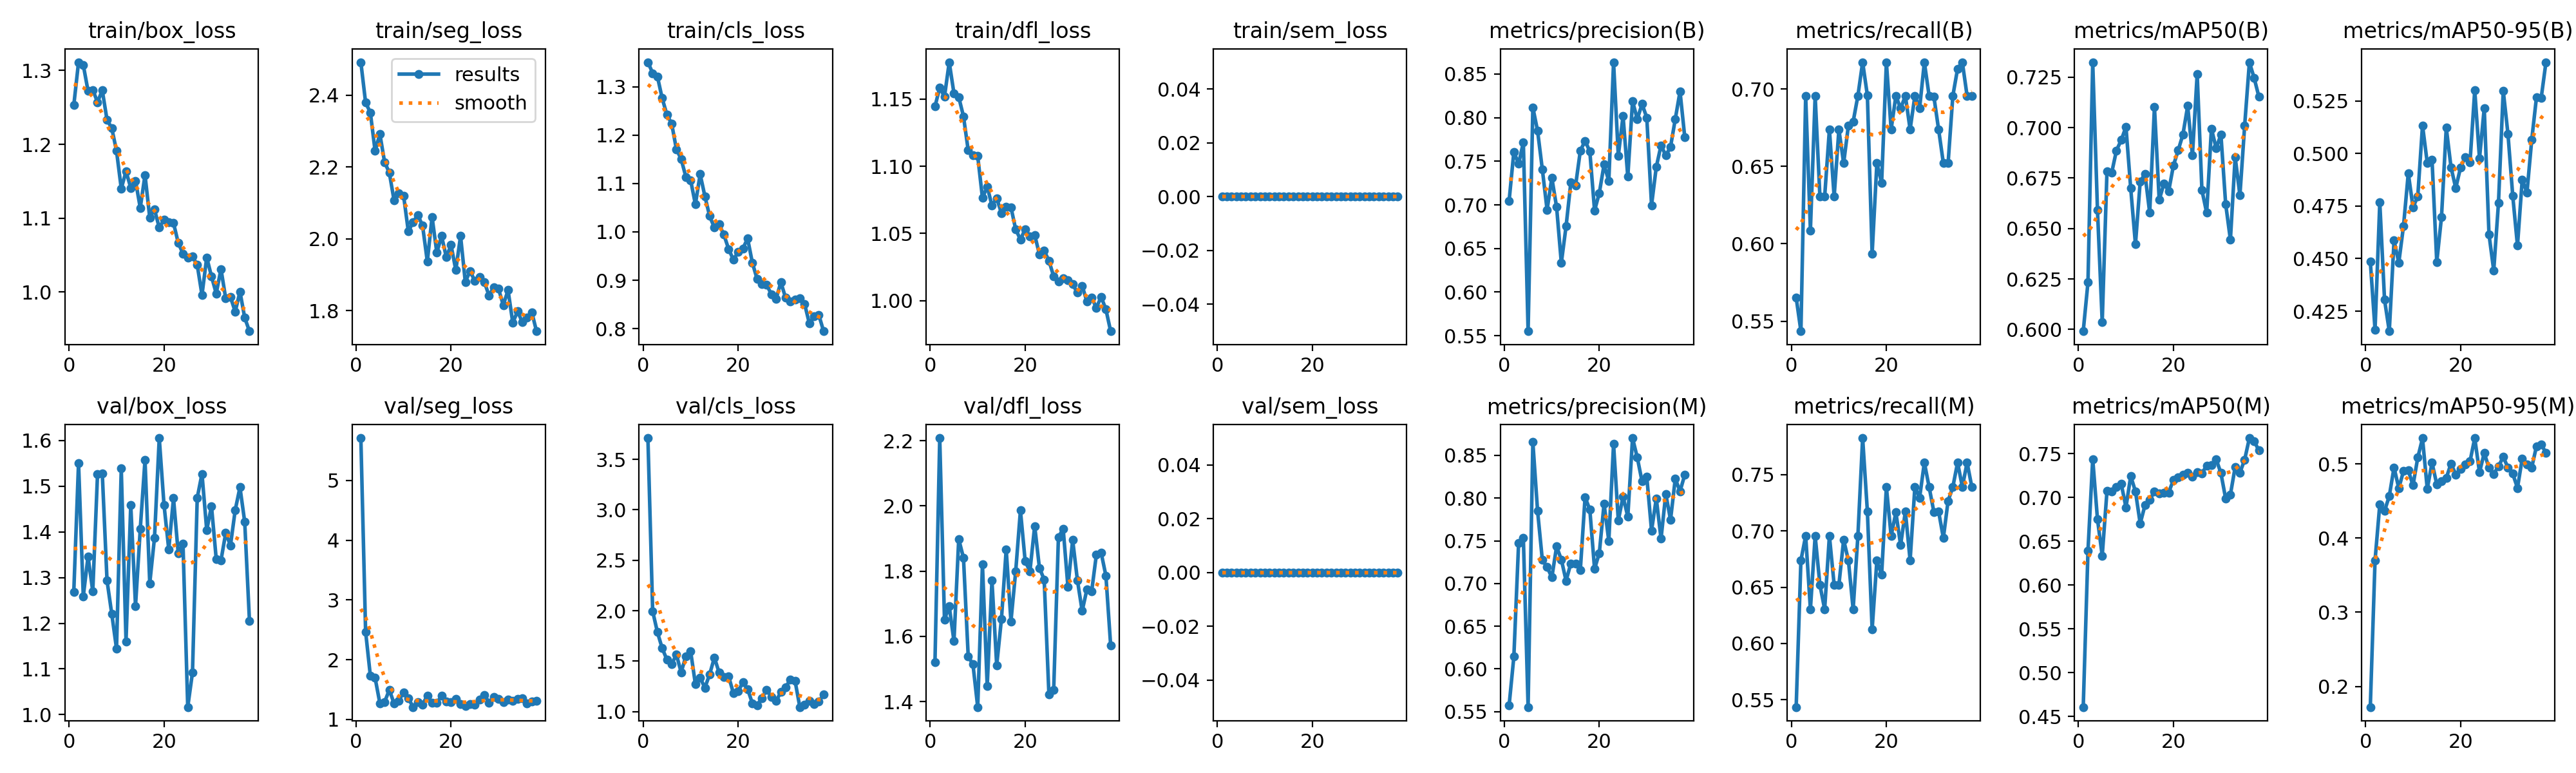

The table this chart was drawn from, first rows:
epoch, time, train/box_loss, train/seg_loss, train/cls_loss, train/dfl_loss, train/sem_loss, metrics/precision(B), metrics/recall(B), metrics/mAP50(B), metrics/mAP50-95(B), metrics/precision(M), metrics/recall(M), metrics/mAP50(M), metrics/mAP50-95(M), val/box_loss, val/seg_loss, val/cls_loss, val/dfl_loss, val/sem_loss, lr/pg0, lr/pg1, lr/pg2
1, 47.15, 1.253, 2.491, 1.351, 1.145, 0, 0.7046, 0.5652, 0.5991, 0.4487, 0.5572, 0.5435, 0.4607, 0.1722, 1.269, 5.71, 3.71, 1.521, 0, 0.0004921, 0.0004921, 0.05129
2, 93.23, 1.311, 2.379, 1.328, 1.159, 0, 0.7607, 0.5435, 0.6234, 0.4161, 0.6142, 0.6739, 0.6393, 0.37, 1.551, 2.471, 1.995, 2.208, 0, 0.0009724, 0.0009724, 0.001766
3, 137.2, 1.307, 2.351, 1.322, 1.152, 0, 0.747, 0.6956, 0.7322, 0.4767, 0.747, 0.6956, 0.744, 0.4456, 1.259, 1.732, 1.788, 1.651, 0, 0.0009604, 0.0009604, 0.0009604
4, 181.6, 1.272, 2.244, 1.277, 1.177, 0, 0.7714, 0.6087, 0.6592, 0.4304, 0.7537, 0.6304, 0.6751, 0.4366, 1.346, 1.697, 1.629, 1.692, 0, 0.0009406, 0.0009406, 0.0009406
5, 227, 1.274, 2.292, 1.242, 1.154, 0, 0.5552, 0.6956, 0.6037, 0.4155, 0.5552, 0.6956, 0.6335, 0.4566, 1.27, 1.274, 1.516, 1.585, 0, 0.0009208, 0.0009208, 0.0009208
6, 270.9, 1.257, 2.213, 1.224, 1.152, 0, 0.8116, 0.6304, 0.6784, 0.4586, 0.8657, 0.6522, 0.7072, 0.4953, 1.527, 1.292, 1.472, 1.898, 0, 0.000901, 0.000901, 0.000901
7, 316.1, 1.273, 2.184, 1.171, 1.137, 0, 0.7847, 0.6304, 0.6777, 0.4481, 0.7847, 0.6304, 0.7071, 0.4672, 1.528, 1.498, 1.565, 1.841, 0, 0.0008812, 0.0008812, 0.0008812
8, 361.3, 1.233, 2.106, 1.151, 1.112, 0, 0.7406, 0.6739, 0.6887, 0.4656, 0.7276, 0.6956, 0.7123, 0.4904, 1.293, 1.265, 1.39, 1.539, 0, 0.0008614, 0.0008614, 0.0008614
9, 405.8, 1.222, 2.127, 1.114, 1.108, 0, 0.6942, 0.6304, 0.6938, 0.4906, 0.7194, 0.6522, 0.7157, 0.4911, 1.22, 1.315, 1.55, 1.514, 0, 0.0008416, 0.0008416, 0.0008416
10, 450, 1.191, 2.12, 1.107, 1.108, 0, 0.731, 0.6739, 0.7003, 0.4743, 0.707, 0.6522, 0.6887, 0.4712, 1.145, 1.454, 1.597, 1.383, 0, 0.0008218, 0.0008218, 0.0008218
11, 493.4, 1.14, 2.02, 1.057, 1.076, 0, 0.6976, 0.6521, 0.6699, 0.4797, 0.7432, 0.6922, 0.7245, 0.5085, 1.538, 1.357, 1.273, 1.821, 0, 0.000802, 0.000802, 0.000802
12, 539.5, 1.163, 2.047, 1.119, 1.085, 0, 0.6335, 0.6765, 0.6421, 0.5134, 0.728, 0.6739, 0.707, 0.5345, 1.161, 1.208, 1.335, 1.447, 0, 0.0007822, 0.0007822, 0.0007822
13, 584.5, 1.141, 2.066, 1.074, 1.071, 0, 0.6755, 0.6789, 0.6733, 0.4955, 0.7031, 0.6304, 0.6702, 0.4662, 1.459, 1.291, 1.238, 1.771, 0, 0.0007624, 0.0007624, 0.0007624
14, 626.3, 1.151, 2.037, 1.033, 1.076, 0, 0.7256, 0.6956, 0.677, 0.4972, 0.7236, 0.6956, 0.6911, 0.5017, 1.238, 1.253, 1.37, 1.511, 0, 0.0007426, 0.0007426, 0.0007426
15, 660.9, 1.114, 1.937, 1.009, 1.065, 0, 0.722, 0.7174, 0.6578, 0.4483, 0.7234, 0.7826, 0.6972, 0.4725, 1.406, 1.398, 1.536, 1.653, 0, 0.0007228, 0.0007228, 0.0007228
16, 704.7, 1.158, 2.061, 1.016, 1.07, 0, 0.762, 0.6959, 0.7103, 0.4698, 0.7156, 0.7174, 0.7068, 0.4763, 1.558, 1.285, 1.387, 1.866, 0, 0.000703, 0.000703, 0.000703
17, 748.5, 1.101, 1.961, 0.9941, 1.07, 0, 0.7734, 0.5936, 0.6642, 0.5123, 0.801, 0.6125, 0.7045, 0.4809, 1.287, 1.28, 1.345, 1.646, 0, 0.0006832, 0.0006832, 0.0006832
18, 792.4, 1.112, 2.008, 0.9645, 1.053, 0, 0.7612, 0.6522, 0.6723, 0.4935, 0.7866, 0.6739, 0.7052, 0.5005, 1.387, 1.393, 1.35, 1.799, 0, 0.0006634, 0.0006634, 0.0006634
19, 834.2, 1.087, 1.949, 0.9425, 1.046, 0, 0.6934, 0.6393, 0.6685, 0.4835, 0.717, 0.661, 0.7056, 0.4857, 1.605, 1.298, 1.184, 1.986, 0, 0.0006436, 0.0006436, 0.0006436
20, 864.9, 1.098, 1.982, 0.9583, 1.053, 0, 0.7136, 0.7174, 0.6813, 0.4933, 0.7357, 0.7391, 0.7203, 0.4928, 1.459, 1.286, 1.203, 1.83, 0, 0.0006238, 0.0006238, 0.0006238
21, 891.3, 1.094, 1.913, 0.9659, 1.048, 0, 0.7462, 0.6739, 0.6887, 0.4984, 0.7934, 0.6956, 0.7227, 0.4994, 1.362, 1.344, 1.29, 1.8, 0, 0.000604, 0.000604, 0.000604
22, 935.2, 1.093, 2.008, 0.9862, 1.049, 0, 0.7271, 0.6956, 0.6966, 0.4957, 0.7498, 0.7165, 0.7256, 0.5034, 1.474, 1.263, 1.225, 1.938, 0, 0.0005842, 0.0005842, 0.0005842
23, 979.7, 1.066, 1.879, 0.9361, 1.034, 0, 0.8635, 0.6875, 0.7107, 0.5302, 0.8635, 0.6875, 0.7282, 0.5348, 1.353, 1.222, 1.082, 1.81, 0, 0.0005644, 0.0005644, 0.0005644
24, 1024, 1.052, 1.91, 0.9024, 1.037, 0, 0.7563, 0.6956, 0.6862, 0.4976, 0.7737, 0.7174, 0.7236, 0.4886, 1.374, 1.254, 1.064, 1.774, 0, 0.0005446, 0.0005446, 0.0005446
25, 1068, 1.046, 1.883, 0.8922, 1.03, 0, 0.8018, 0.6739, 0.7265, 0.5217, 0.8018, 0.6739, 0.7289, 0.5148, 1.017, 1.248, 1.135, 1.421, 0, 0.0005248, 0.0005248, 0.0005248
26, 1112, 1.048, 1.893, 0.8908, 1.018, 0, 0.7321, 0.6956, 0.669, 0.4615, 0.7782, 0.7391, 0.7275, 0.4946, 1.092, 1.338, 1.219, 1.435, 0, 0.000505, 0.000505, 0.000505
27, 1156, 1.037, 1.88, 0.8709, 1.014, 0, 0.8188, 0.6876, 0.6578, 0.4443, 0.8703, 0.7296, 0.7365, 0.4865, 1.475, 1.413, 1.147, 1.904, 0, 0.0004852, 0.0004852, 0.0004852
28, 1198, 0.9959, 1.842, 0.8614, 1.016, 0, 0.7983, 0.7174, 0.6995, 0.4765, 0.8475, 0.7609, 0.7367, 0.4966, 1.527, 1.285, 1.105, 1.93, 0, 0.0004654, 0.0004654, 0.0004654
29, 1242, 1.047, 1.866, 0.896, 1.015, 0, 0.8156, 0.6956, 0.6898, 0.53, 0.8195, 0.7391, 0.7438, 0.5095, 1.404, 1.38, 1.195, 1.752, 0, 0.0004456, 0.0004456, 0.0004456
30, 1287, 1.021, 1.861, 0.8635, 1.012, 0, 0.7999, 0.6953, 0.6965, 0.5092, 0.8249, 0.717, 0.7278, 0.495, 1.456, 1.346, 1.243, 1.895, 0, 0.0004258, 0.0004258, 0.0004258
31, 1331, 0.9979, 1.815, 0.8557, 1.006, 0, 0.6996, 0.6739, 0.6621, 0.48, 0.7619, 0.7174, 0.6987, 0.4868, 1.341, 1.295, 1.316, 1.772, 0, 0.000406, 0.000406, 0.000406
32, 1375, 1.031, 1.857, 0.8602, 1.011, 0, 0.7434, 0.6522, 0.6444, 0.4561, 0.7996, 0.6938, 0.7033, 0.4675, 1.338, 1.33, 1.302, 1.678, 0, 0.0003862, 0.0003862, 0.0003862
33, 1421, 0.9911, 1.766, 0.8631, 0.9993, 0, 0.7682, 0.6522, 0.6854, 0.4876, 0.7524, 0.7268, 0.7348, 0.5071, 1.397, 1.314, 1.046, 1.744, 0, 0.0003664, 0.0003664, 0.0003664
34, 1465, 0.9931, 1.798, 0.851, 1.002, 0, 0.7565, 0.6956, 0.6664, 0.4814, 0.8049, 0.7391, 0.7283, 0.4994, 1.37, 1.341, 1.071, 1.738, 0, 0.0003466, 0.0003466, 0.0003466
35, 1508, 0.9732, 1.769, 0.8108, 0.9948, 0, 0.7664, 0.7132, 0.701, 0.5064, 0.7745, 0.7609, 0.7432, 0.4952, 1.448, 1.359, 1.106, 1.851, 0, 0.0003268, 0.0003268, 0.0003268
36, 1553, 1.001, 1.781, 0.8252, 1.003, 0, 0.7983, 0.7174, 0.7324, 0.5268, 0.8227, 0.7391, 0.7679, 0.5237, 1.498, 1.274, 1.077, 1.856, 0, 0.000307, 0.000307, 0.000307
37, 1598, 0.9651, 1.796, 0.8283, 0.9935, 0, 0.83, 0.6956, 0.7246, 0.5265, 0.808, 0.7609, 0.7645, 0.5265, 1.422, 1.298, 1.099, 1.786, 0, 0.0002872, 0.0002872, 0.0002872
38, 1644, 0.9468, 1.743, 0.7945, 0.9773, 0, 0.7774, 0.6956, 0.7153, 0.5434, 0.8274, 0.7391, 0.7536, 0.5147, 1.205, 1.312, 1.17, 1.572, 0, 0.0002674, 0.0002674, 0.0002674
